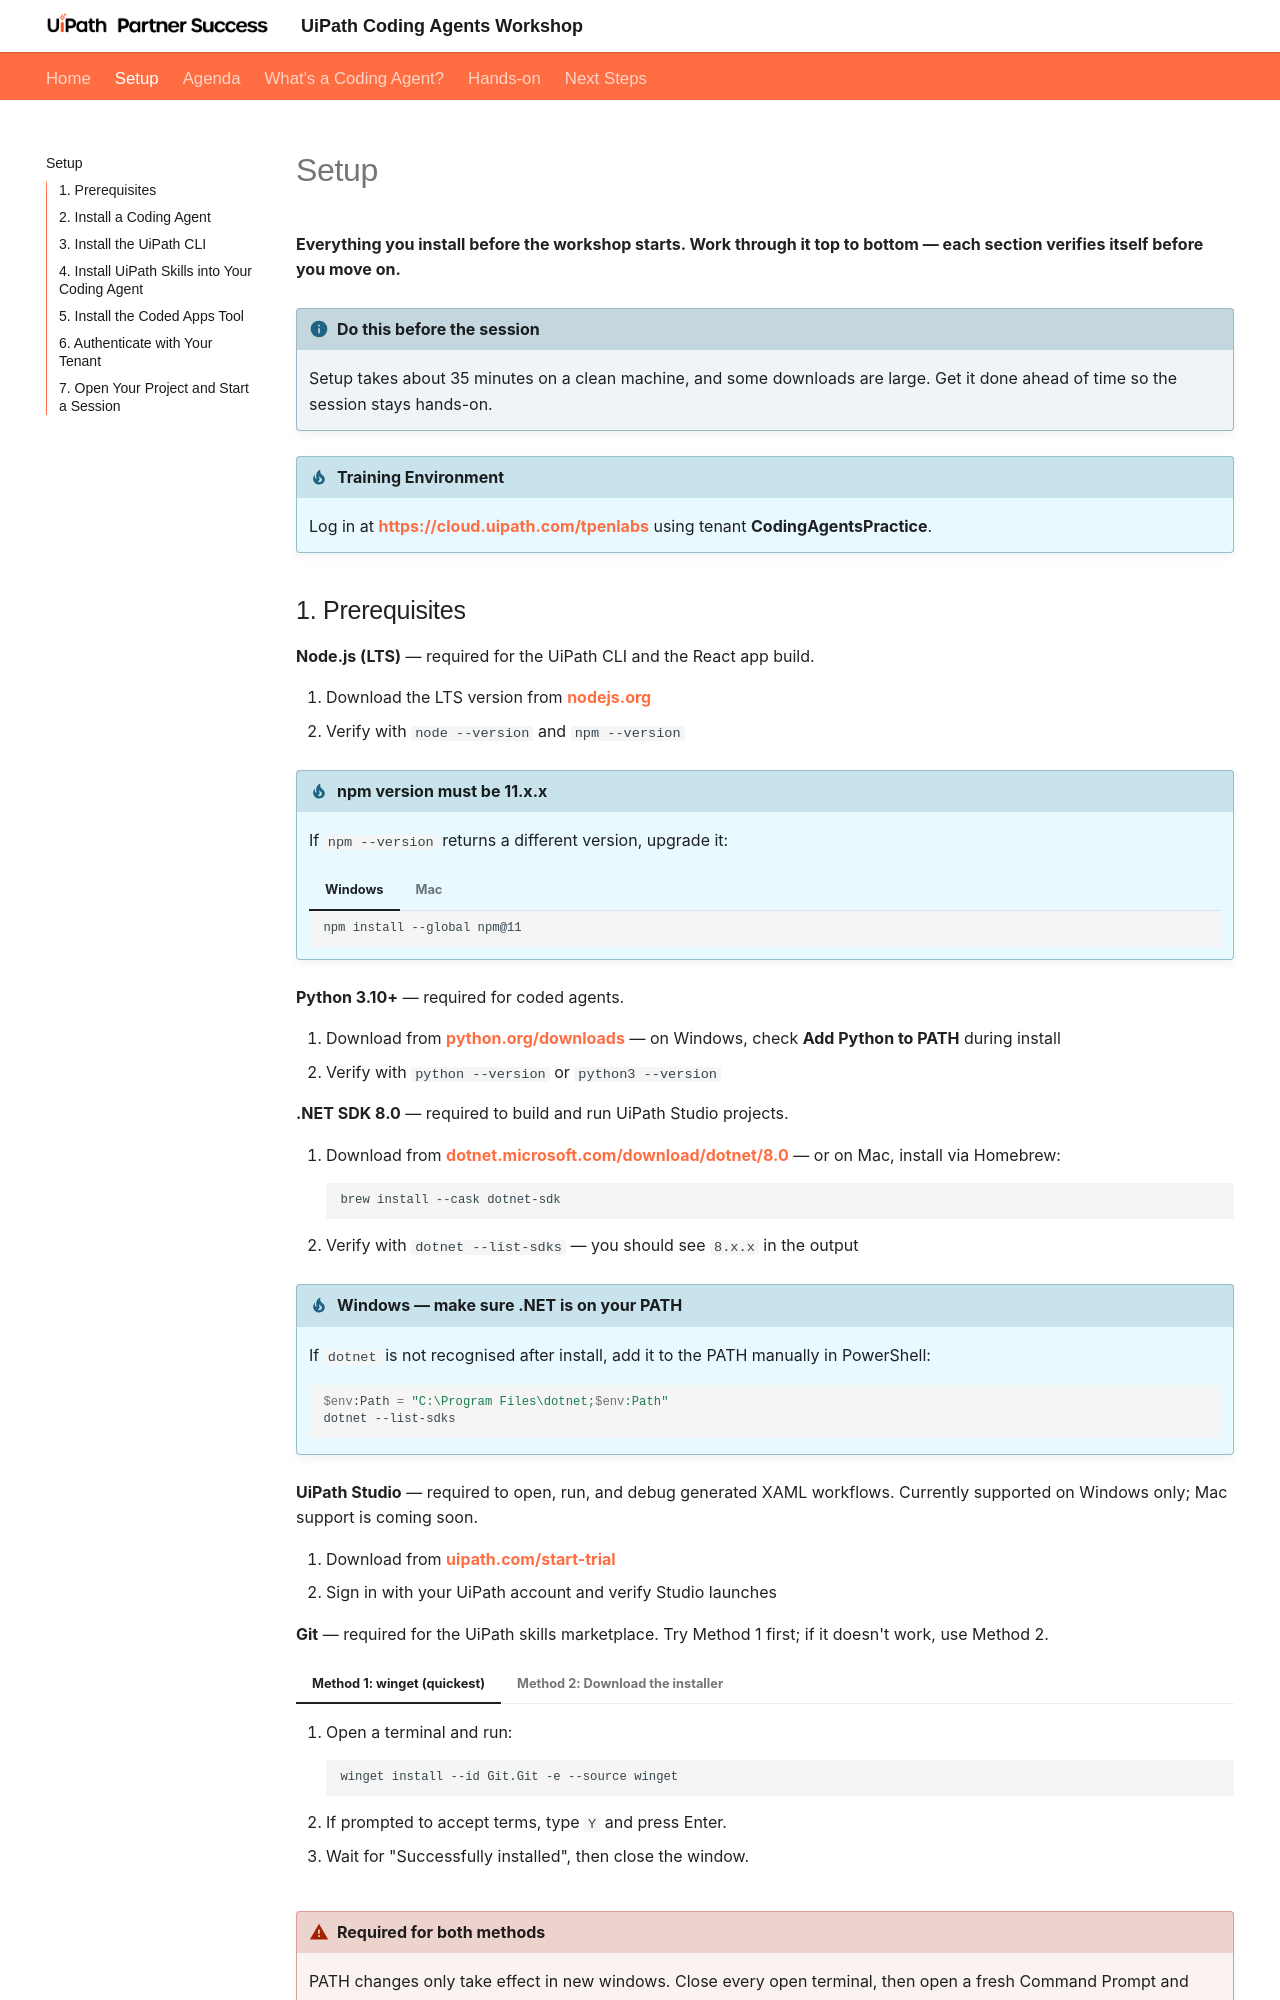

repository: madapopescu24/CodingAgentsILTRecruitment · page: setup/index.html · generator: mkdocs

# Setup

**Everything you install before the workshop starts. Work through it top to bottom — each section verifies itself before you move on.**

!!! info "Do this before the session"
    Setup takes about 35 minutes on a clean machine, and some downloads are large. Get it done ahead of time so the session stays hands-on.

!!! tip "Training Environment"
    Log in at **[https://cloud.uipath.com/tpenlabs](https://cloud.uipath.com/tpenlabs)** using tenant **CodingAgentsPractice**.
